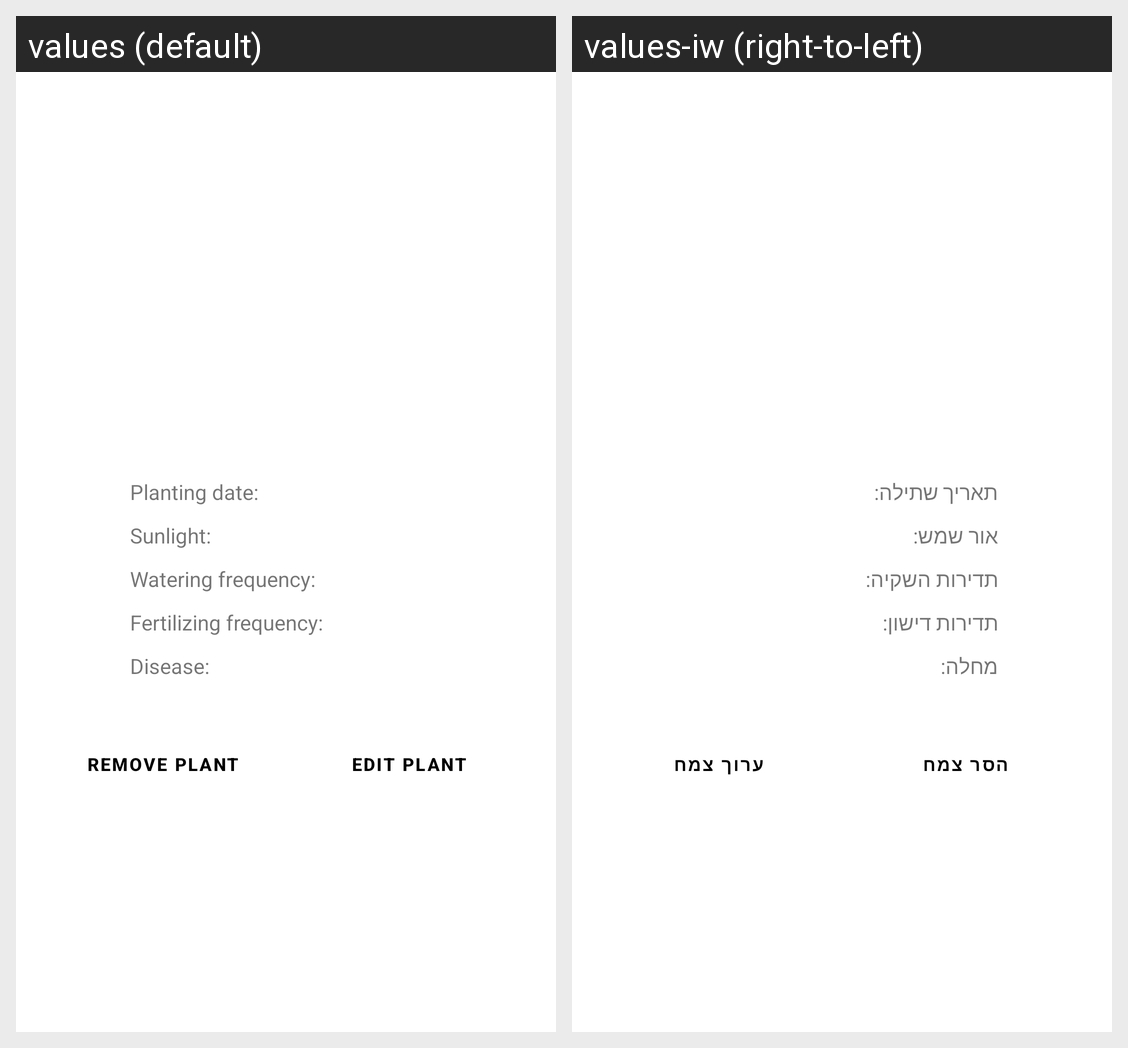

The same Android screen rendered under two of its app's locales, left to right. List the strings drawn on it with the default value and each locale's translation.
Android screen res/layout/my_plant_item_fragment.xml rendered under 2 locales, left to right: values (default), values-iw (right-to-left). Device: Nexus 5 (rendered at 1080×1920; each locale shown at half size, 540×960, under a caption strip naming it); theme Theme.PlantCruiser.
Strings drawn on this screen, with the default value and each locale's value (text and hints the layout hard-codes, and strings that could not be matched under every locale, appear in the picture but are not listed):

planting_date
  values: Planting date:
  values-iw: תאריך שתילה:

plant_sunlight
  values: Sunlight:
  values-iw: אור שמש:

plant_watering
  values: Watering frequency:
  values-iw: תדירות השקיה:

fertilizing_frequency
  values: Fertilizing frequency:
  values-iw: תדירות דישון:

disease
  values: Disease:
  values-iw: מחלה:

remove_plant
  values: Remove plant
  values-iw: הסר צמח

edit_plant
  values: Edit plant
  values-iw: ערוך צמח
